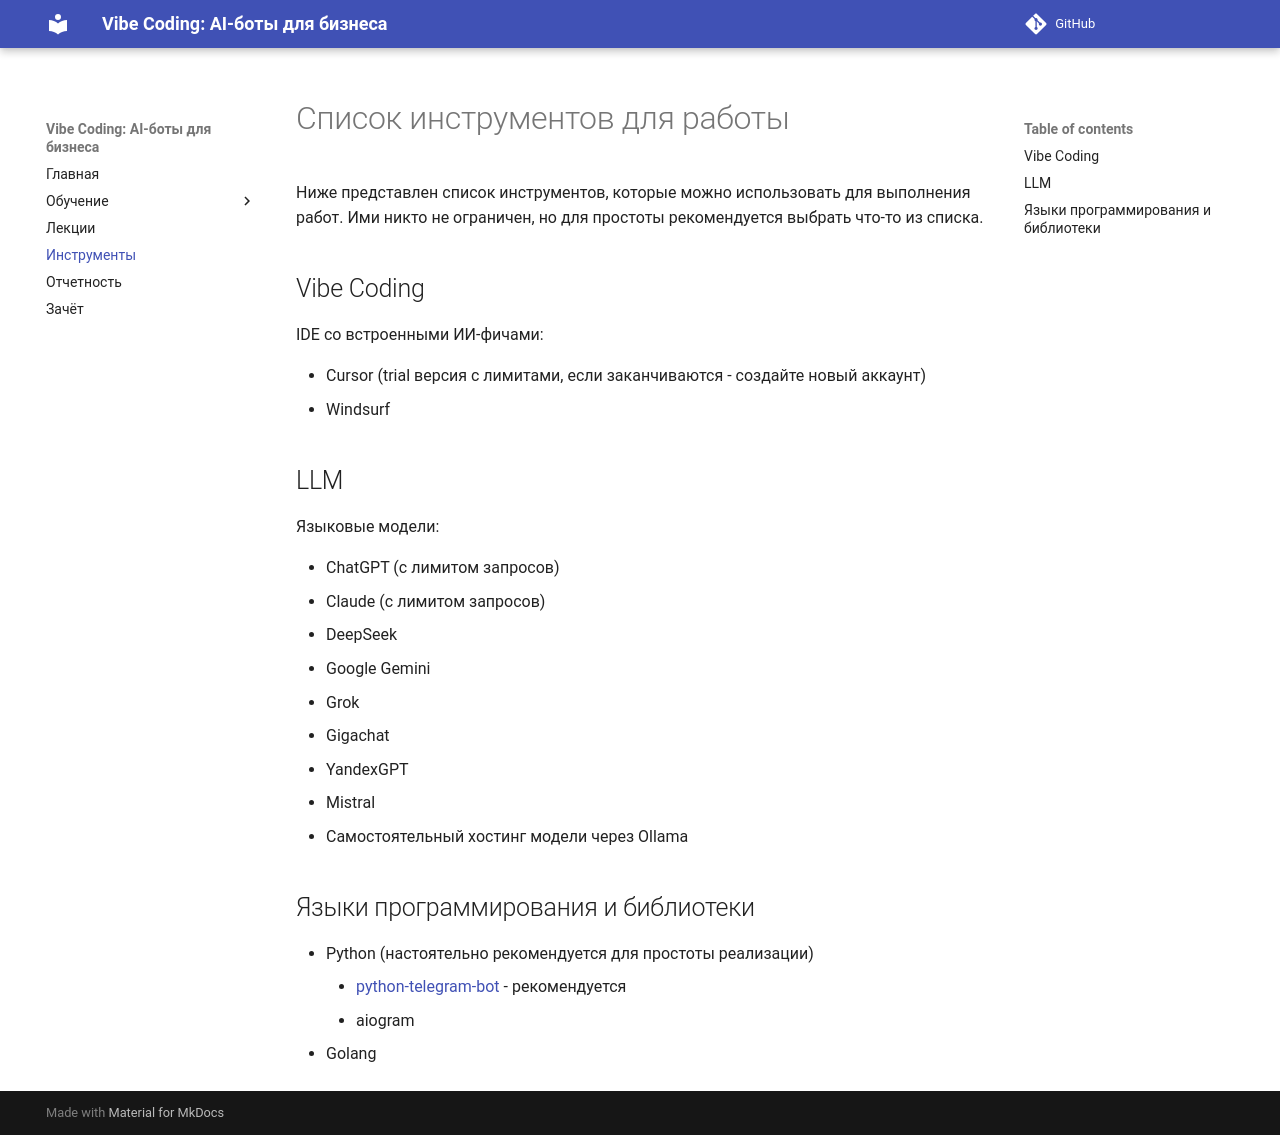

repository: itmo-ict-faculty/vibe-coding-for-business · page: tools/index.html · generator: mkdocs

# Список инструментов для работы

Ниже представлен список инструментов, которые можно использовать для выполнения работ. Ими никто не ограничен, но для простоты рекомендуется выбрать что-то из списка.

## Vibe Coding

IDE со встроенными ИИ-фичами:

- Cursor (trial версия с лимитами, если заканчиваются - создайте новый аккаунт)
- Windsurf

## LLM

Языковые модели:

- ChatGPT (с лимитом запросов)
- Claude (с лимитом запросов)
- DeepSeek
- Google Gemini
- Grok
- Gigachat
- YandexGPT
- Mistral
- Самостоятельный хостинг модели через Ollama

## Языки программирования и библиотеки

- Python (настоятельно рекомендуется для простоты реализации)
    - [python-telegram-bot](https://habr.com/ru/articles/697052/) - рекомендуется
    - aiogram
- Golang
